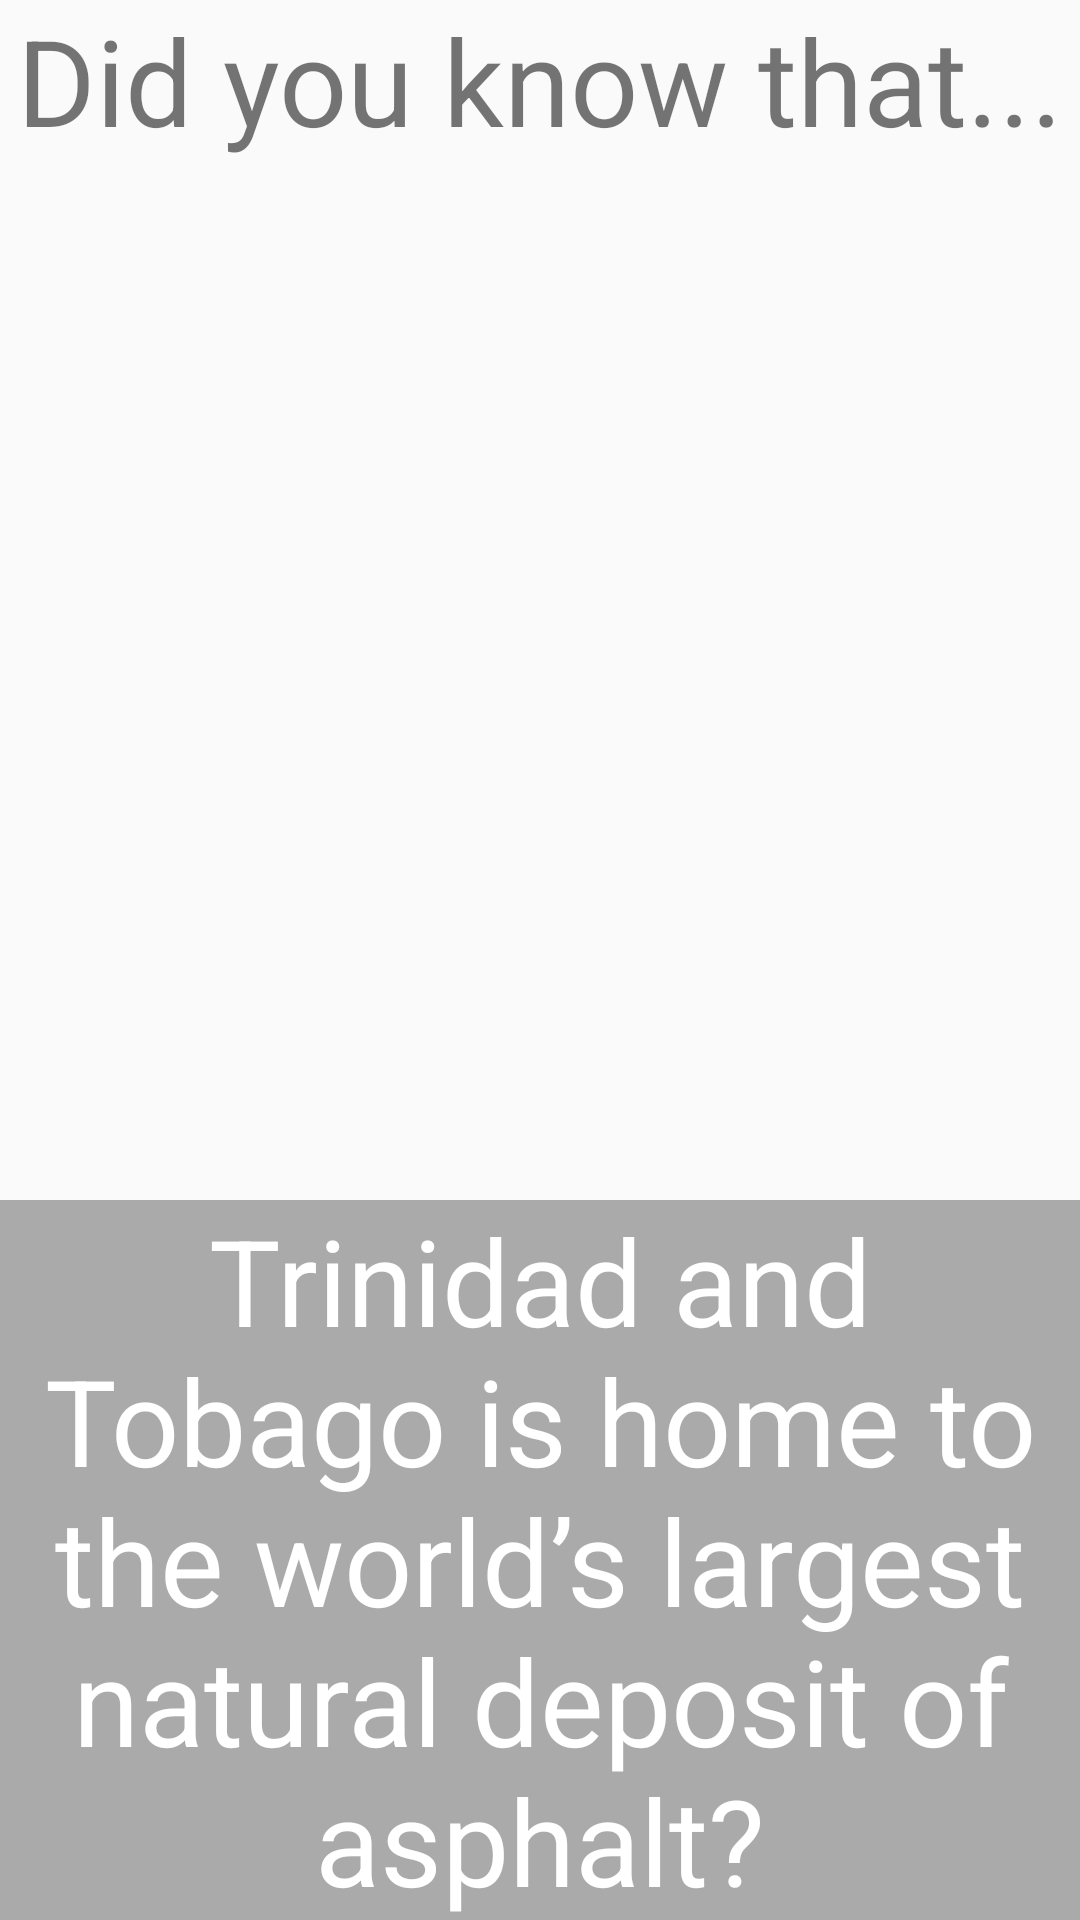

This screen was rendered from an Android layout file. Write that file and the resources it references.
<!-- AndroidManifest.xml: application theme AppTheme -->
<!-- res/layout/trinidad_layout.xml -->
<?xml version="1.0" encoding="utf-8"?>
<RelativeLayout xmlns:android="http://schemas.android.com/apk/res/android"
    xmlns:tools="http://schemas.android.com/tools"
    android:layout_width="match_parent"
    android:layout_height="match_parent"
    tools:context=".screens.TrinidadScreen">

    <ImageView
        android:layout_width="match_parent"
        android:layout_height="match_parent"
        android:scaleType="centerCrop"
        android:src="@drawable/trinidad" />

    <RelativeLayout
        android:layout_width="match_parent"
        android:layout_height="match_parent">

        <TextView
            style="@style/QuestionText"
            android:layout_width="match_parent"
            android:layout_height="wrap_content"
            android:text="@string/question" />

        <TextView
            style="@style/SolutionText"
            android:layout_width="match_parent"
            android:layout_height="wrap_content"
            android:text="@string/thing_trinidad" />
    </RelativeLayout>
</RelativeLayout>
<!-- resources referenced by this layout -->
<resources>
  <string name="question">Did you know that...</string>
  <string name="thing_trinidad">Trinidad and Tobago is home to the world’s largest natural deposit of asphalt?</string>
  <style name="QuestionText">
          <item name="android:layout_alignParentTop">true</item>
          <item name="android:gravity">center</item>
          <item name="android:textSize">40sp</item>
      </style>
  <style name="SolutionText">
          <item name="android:layout_alignParentBottom">true</item>
          <item name="android:gravity">center</item>
          <item name="android:background">@android:color/darker_gray</item>
          <item name="android:textColor">@android:color/white</item>
          <item name="android:textSize">40sp</item>
          <item name="android:paddingRight">8dp</item>
          <item name="android:paddingLeft">8dp</item>
      </style>
  <style name="AppTheme" parent="Theme.AppCompat.Light.DarkActionBar">
          
          <item name="colorPrimary">@color/colorPrimary</item>
          <item name="colorPrimaryDark">@color/colorPrimaryDark</item>
          <item name="colorAccent">@color/colorAccent</item>
      </style>
  <!-- not gathered from this repository: default colours our renderer supplied (Android Studio template values) -->
  <color name="colorPrimary">#FF6200EE</color>
  <color name="colorPrimaryDark">#FF3700B3</color>
  <color name="colorAccent">#FF03DAC5</color>
</resources>
